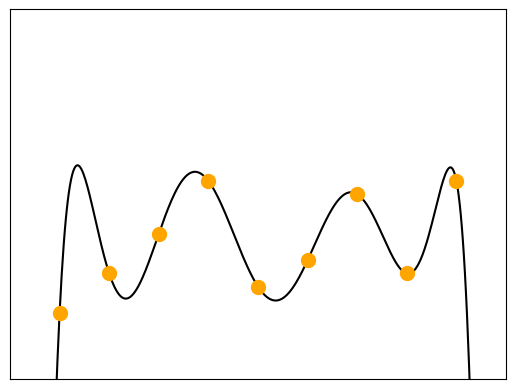

Generate this figure with matplotlib:
import numpy as np
import matplotlib.pyplot as plt

NUM_POINTS = 9

# Define the x and y values for the 8 points
x_points = np.arange(1, NUM_POINTS + 1)
y_points = np.random.randint(-5, 6, size=NUM_POINTS)


# Fit a degree 8 polynomial to the points
coefficients = np.polyfit(x_points, y_points, NUM_POINTS)
polynomial = np.poly1d(coefficients)

# Generate x values for plotting the polynomial
x_plot = np.linspace(-100, NUM_POINTS + 100, 10000)
y_plot = polynomial(x_plot)

# Create a plot
fig, ax = plt.subplots()

# Plot the polynomial curve in black
ax.plot(x_plot, y_plot, 'k')

# Add the original 8 points in orange
ax.plot(x_points, y_points, 'o', color='orange', markersize=10)

# Set plot limits
ax.set_xlim(0,  NUM_POINTS + 1)
ax.set_ylim(-10, 18)

# Add x and y axes
# ax.axhline(0, color='black', linewidth=0.5)
# ax.axvline(0, color='black', linewidth=0.5)

# Remove ticks
ax.set_xticks([])
ax.set_yticks([])

# Save the plot as an SVG file
plt.savefig('degree_8_polynomial.svg', format='svg', bbox_inches='tight')

# Show the plot
plt.show()
